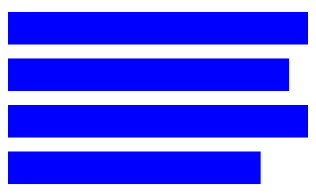
D3 v7 page, settled after 360 driven frames (6 s of simulated time); the page loaded 1 data file(s).


        let container = d3.select("#container")
        d3.csv("./Data/data1.csv").then(showData)

        function showData(clients) {

            let max = d3.max(clients, d =>  d.Weight)
            let widthScale = d3.scaleLinear()
                                .range([0, 300])
                                .domain([0,max])
            let positionScale = d3.scaleBand().range([0, 200])
                                              .domain(clients.map(d => d.Name))
                                              .padding(0.3)

            let join = container.selectAll("rect")
                                .data(clients)
                join.enter()
                    .append("rect")
                    .attr("fill", "blue")
                    .attr("width", d => widthScale(d.Weight))
                    .attr("height", positionScale.bandwidth())
                    .attr("y", d => positionScale(d.Name))
        }
    

### data: Data/data1.csv
Name, Weight
Naga, 100
Vinoth, 89
vinaya, 95
yazhini, 80